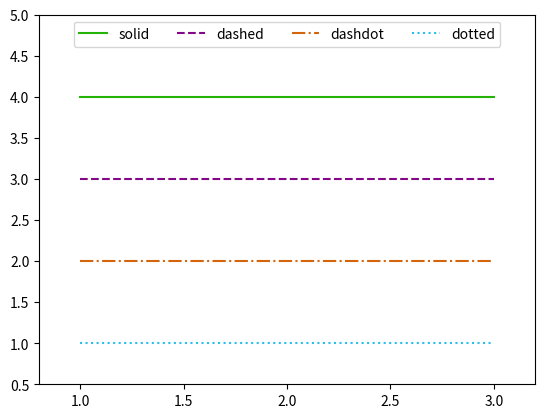

Write the Python code that produced this figure.
import matplotlib.pyplot as plt
# plt.plot([1,2,3],[4,4,4],"-",label="solid")
# plt.plot([1,2,3],[3,3,3],"--",label="dashed")
# plt.plot([1,2,3],[2,2,2],"-.",label="dashdot")
# plt.plot([1,2,3],[1,1,1],":",label="dotted")
plt.plot([1,2,3],[4,4,4],linestyle="solid",label="solid", color="#24b407")
plt.plot([1,2,3],[3,3,3],linestyle="dashed",label="dashed", color="#840788")
plt.plot([1,2,3],[2,2,2],linestyle="dashdot",label="dashdot", color="#D3660D")
plt.plot([1,2,3],[1,1,1],linestyle="dotted",label="dotted", color="#26BFEE")
plt.axis([0.8,3.2,0.5,5])
plt.legend(loc="upper center",ncol=4)
plt.show()